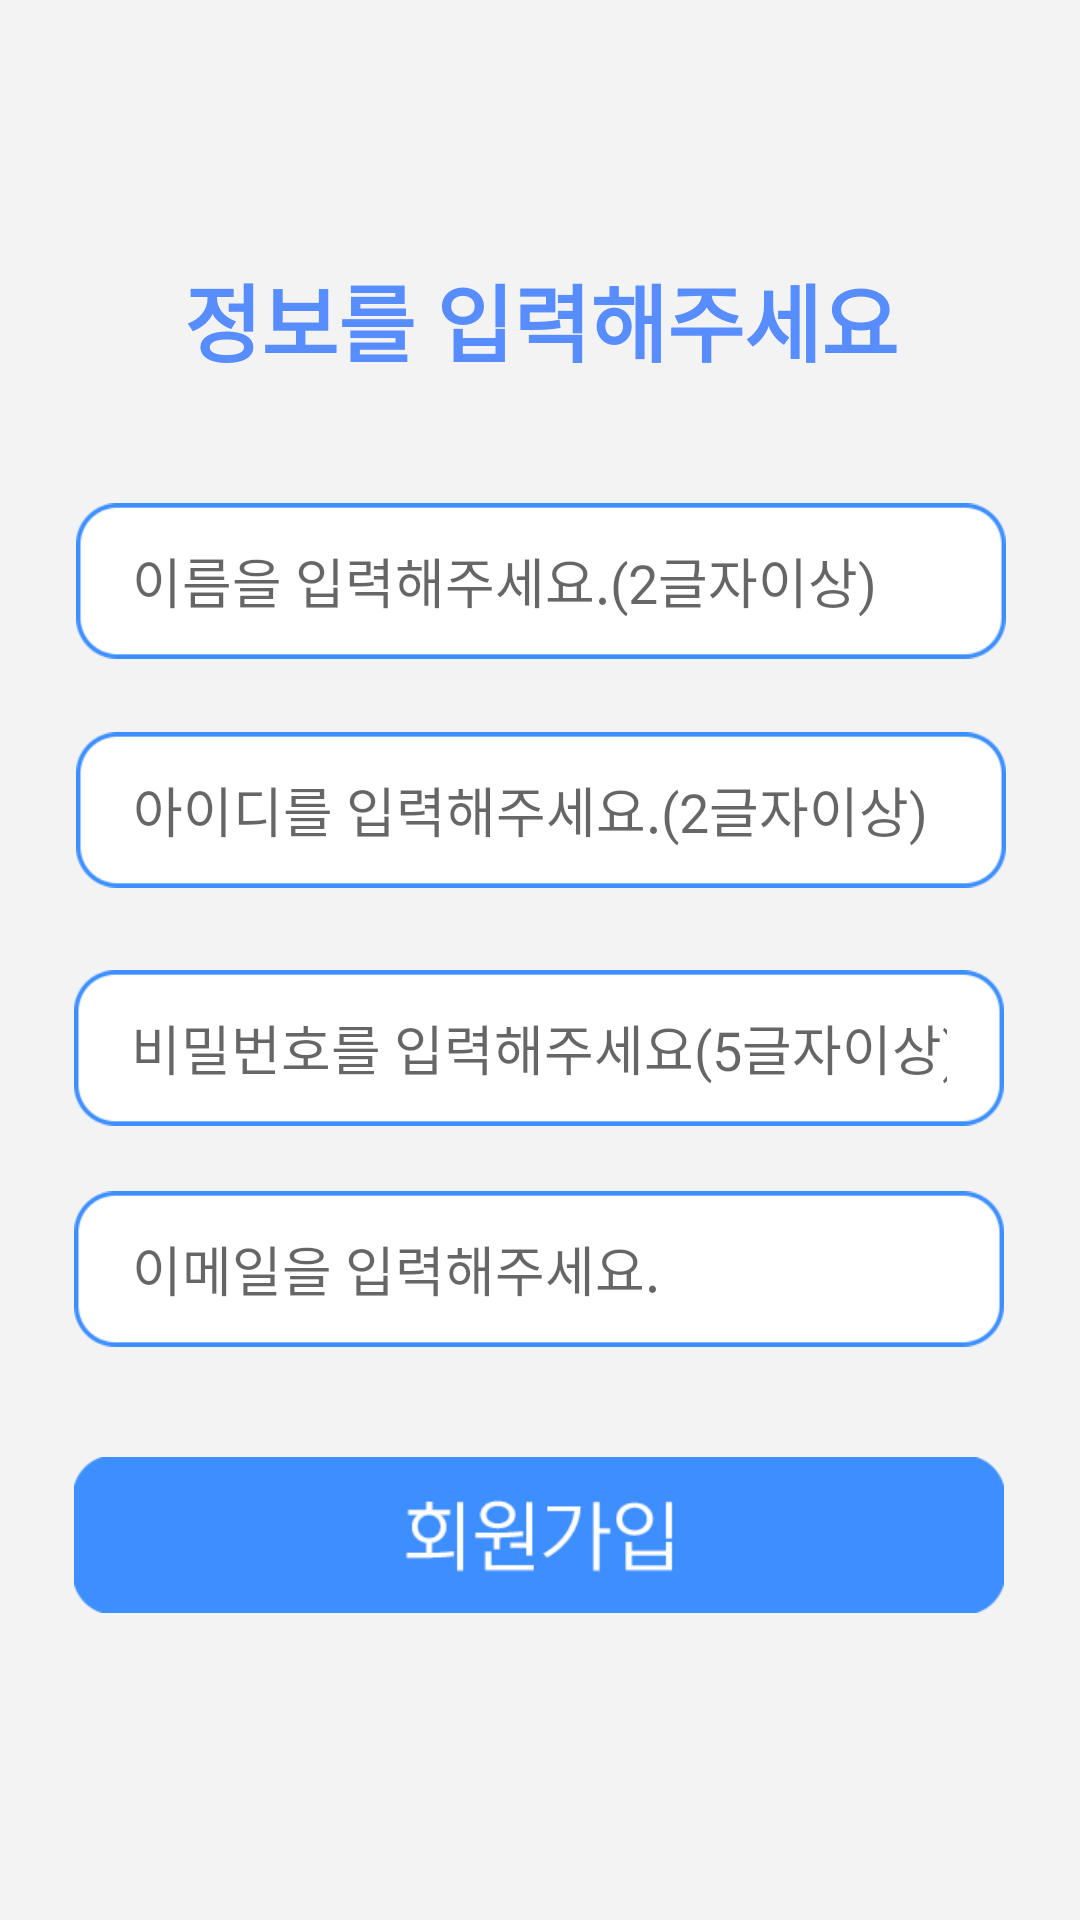

The Android layout XML behind this screen, and the referenced resources:
<!-- AndroidManifest.xml: application theme Theme.2022RealProject_PMplusApp -->
<!-- res/layout/activity_main_membership.xml -->
<?xml version="1.0" encoding="utf-8"?>
<androidx.constraintlayout.widget.ConstraintLayout xmlns:android="http://schemas.android.com/apk/res/android"
    xmlns:app="http://schemas.android.com/apk/res-auto"
    xmlns:tools="http://schemas.android.com/tools"
    android:layout_width="match_parent"
    android:layout_height="match_parent"
    android:background="@drawable/gray_background"
    android:fitsSystemWindows="true"
    tools:context=".MainActivity_Membership">


    <ImageButton
        android:id="@+id/btn_go_membership"
        android:layout_width="310dp"
        android:layout_height="52dp"
        android:background="#00ffffff"
        android:scaleType="fitXY"
        app:layout_constraintBottom_toBottomOf="parent"
        app:layout_constraintEnd_toEndOf="parent"
        app:layout_constraintHorizontal_bias="0.495"
        app:layout_constraintStart_toStartOf="parent"
        app:layout_constraintTop_toTopOf="@+id/toolbar_membership"
        app:layout_constraintVertical_bias="0.826"
        app:srcCompat="@drawable/membership_button" />

    <androidx.appcompat.widget.Toolbar
        android:id="@+id/toolbar_membership"
        android:layout_width="0dp"
        android:layout_height="50dp"
        android:background="#F3F3F3"
        android:minHeight="?attr/actionBarSize"
        android:theme="?attr/actionBarTheme"
        app:layout_constraintBottom_toBottomOf="parent"
        app:layout_constraintEnd_toEndOf="parent"
        app:layout_constraintHorizontal_bias="0.0"
        app:layout_constraintStart_toStartOf="parent"
        app:layout_constraintTop_toTopOf="parent"
        app:layout_constraintVertical_bias="0.0" />

    <ImageView
        android:id="@+id/imageView3"
        android:layout_width="310dp"
        android:layout_height="52dp"
        app:layout_constraintBottom_toBottomOf="parent"
        app:layout_constraintEnd_toEndOf="parent"
        app:layout_constraintHorizontal_bias="0.504"
        app:layout_constraintStart_toStartOf="parent"
        app:layout_constraintTop_toTopOf="parent"
        app:layout_constraintVertical_bias="0.285"
        app:srcCompat="@drawable/text_write" />

    <ImageView
        android:id="@+id/imageView20"
        android:layout_width="310dp"
        android:layout_height="52dp"
        app:layout_constraintBottom_toBottomOf="parent"
        app:layout_constraintEnd_toEndOf="parent"
        app:layout_constraintHorizontal_bias="0.504"
        app:layout_constraintStart_toStartOf="parent"
        app:layout_constraintTop_toTopOf="@+id/toolbar_membership"
        app:layout_constraintVertical_bias="0.415"
        app:srcCompat="@drawable/text_write" />

    <ImageView
        android:id="@+id/imageView21"
        android:layout_width="310dp"
        android:layout_height="52dp"
        app:layout_constraintBottom_toBottomOf="parent"
        app:layout_constraintEnd_toEndOf="parent"
        app:layout_constraintHorizontal_bias="0.495"
        app:layout_constraintStart_toStartOf="parent"
        app:layout_constraintTop_toTopOf="parent"
        app:layout_constraintVertical_bias="0.55"
        app:srcCompat="@drawable/text_write" />

    <ImageView
        android:id="@+id/imageView22"
        android:layout_width="310dp"
        android:layout_height="52dp"
        app:layout_constraintBottom_toBottomOf="parent"
        app:layout_constraintEnd_toEndOf="parent"
        app:layout_constraintHorizontal_bias="0.495"
        app:layout_constraintStart_toStartOf="parent"
        app:layout_constraintTop_toTopOf="@+id/toolbar_membership"
        app:layout_constraintVertical_bias="0.675"
        app:srcCompat="@drawable/text_write" />

    <EditText
        android:id="@+id/et_username"
        android:layout_width="272dp"
        android:layout_height="52dp"
        android:background="#00ffffff"
        android:ems="10"
        android:fontFamily="@font/kopubworld_dotum_pro_medium"
        android:hint="이름을 입력해주세요.(2글자이상)"
        android:inputType="textPersonName"
        app:layout_constraintBottom_toBottomOf="@+id/imageView3"
        app:layout_constraintEnd_toEndOf="@+id/imageView3"
        app:layout_constraintHorizontal_bias="0.49"
        app:layout_constraintStart_toStartOf="@+id/imageView3"
        app:layout_constraintTop_toTopOf="@+id/imageView3"
        app:layout_constraintVertical_bias="1.0" />

    <EditText
        android:id="@+id/et_userID"
        android:layout_width="272dp"
        android:layout_height="52dp"
        android:background="#00ffffff"
        android:ems="10"
        android:fontFamily="@font/kopubworld_dotum_pro_medium"
        android:hint="아이디를 입력해주세요.(2글자이상)"
        android:inputType="textPersonName"
        app:layout_constraintBottom_toBottomOf="@+id/imageView20"
        app:layout_constraintEnd_toEndOf="@+id/imageView20"
        app:layout_constraintStart_toStartOf="@+id/imageView20"
        app:layout_constraintTop_toTopOf="@+id/imageView20" />

    <EditText
        android:id="@+id/et_userPW"
        android:layout_width="272dp"
        android:layout_height="52dp"
        android:background="#00ffffff"
        android:ems="10"
        android:fontFamily="@font/kopubworld_dotum_pro_medium"
        android:hint="비밀번호를 입력해주세요(5글자이상)"
        android:inputType="textPersonName"
        app:layout_constraintBottom_toBottomOf="@+id/imageView21"
        app:layout_constraintEnd_toEndOf="@+id/imageView21"
        app:layout_constraintStart_toStartOf="@+id/imageView21"
        app:layout_constraintTop_toTopOf="@+id/imageView21" />

    <EditText
        android:id="@+id/et_userEM"
        android:layout_width="272dp"
        android:layout_height="52dp"
        android:background="#00ffffff"
        android:ems="10"
        android:fontFamily="@font/kopubworld_dotum_pro_medium"
        android:hint="이메일을 입력해주세요."
        android:inputType="textPersonName"
        app:layout_constraintBottom_toBottomOf="@+id/imageView22"
        app:layout_constraintEnd_toEndOf="parent"
        app:layout_constraintStart_toStartOf="parent"
        app:layout_constraintTop_toTopOf="@+id/imageView22" />

    <TextView
        android:id="@+id/textView4"
        android:layout_width="409dp"
        android:layout_height="55dp"
        android:fontFamily="@font/kopubworld_dotum_pro_medium"
        android:gravity="center"
        android:text="정보를 입력해주세요"
        android:textColor="#FF578DFF"
        android:textSize="28sp"
        android:textStyle="bold"
        app:layout_constraintBottom_toBottomOf="parent"
        app:layout_constraintEnd_toEndOf="parent"
        app:layout_constraintStart_toStartOf="parent"
        app:layout_constraintTop_toBottomOf="@+id/toolbar_membership"
        app:layout_constraintVertical_bias="0.054" />

</androidx.constraintlayout.widget.ConstraintLayout>
<!-- resources referenced by this layout -->
<resources>
  <!-- drawable gray_background: png bitmap (drawable, 7892 bytes) -->
  <!-- drawable membership_button: png bitmap (drawable, 3466 bytes) -->
  <!-- drawable text_write: png bitmap (drawable, 2338 bytes) -->
  <style name="Theme.2022RealProject_PMplusApp" parent="Theme.MaterialComponents.DayNight.NoActionBar">
          
          <item name="colorPrimary">@color/purple_500</item>
          <item name="colorPrimaryVariant">@color/purple_700</item>
          <item name="colorOnPrimary">@color/white</item>
          
          <item name="colorSecondary">@color/teal_200</item>
          <item name="colorSecondaryVariant">@color/teal_700</item>
          <item name="colorOnSecondary">@color/black</item>
          
          <item name="android:statusBarColor" tools:targetApi="l">#00FFFFFF</item>
          <item name="android:windowTranslucentStatus">true</item>
  
          
  
  
      </style>
  <!-- not gathered from this repository: default colours our renderer supplied (Android Studio template values) -->
  <color name="purple_500">#FF6200EE</color>
  <color name="purple_700">#FF3700B3</color>
  <color name="teal_200">#FF03DAC5</color>
  <color name="teal_700">#FF018786</color>
  <color name="black">#FF000000</color>
  <color name="white">#FFFFFFFF</color>
</resources>
